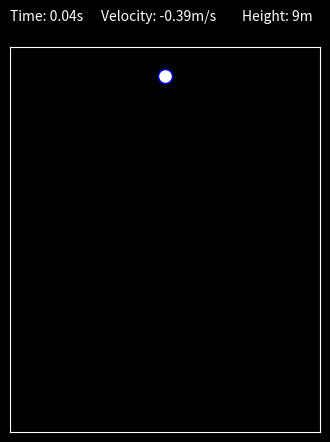

Python code for this plot:
# Try to simulate a ball being dropping 
import matplotlib.pyplot as plt
import matplotlib.animation as animation


def main():
    plt.style.use('dark_background')
    fig = plt.figure(figsize=(4,5))
    fig.canvas.manager.set_window_title("Gravity Simulator")
    ax = fig.add_subplot(111)
    window_y_limit = 10
    ax.set_xlim(0,2), ax.set_xticks([])
    ax.set_ylim(0,window_y_limit), ax.set_yticks([])
    
    x = 1        #m
    y = 9        #m
    v = 0.00     #m/s
    g = -9.81    #m/s^2
    e = .73      #about the COR for a tennis ball
    t = 0.00     #s
    dt = 0.02    #second/frame

    time_txt = ax.text(0, 10.7, f'Time: {t}s')
    vel_txt = ax.text(0.59, 10.7, f'Velocity: {v}m/s')
    height_txt = ax.text(1.5, 10.7, f"Height: {y}m")
    
    r=0.25 #ball radius
    ball = ax.scatter([x], [y+r], color = "white", edgecolors='blue', s=100)
    plt.pause(1.5)

    def update(frame):
        nonlocal y, v, t
        t += dt

        v = v + g * dt
        y = y + v * dt 
        #print(f"vel: {v:.2f} and time:{t}")

        if y <= 0:
            y = 0
            print(f"Hit ground at t={t:.2f}s with v={v:.2f} m/s")
            v = -e * v  # reverse velocity with energy loss

            if abs(v) < 0.2:
                print("Ball stopped.")
                v = 0
                anim.event_source.stop()
        time_txt.set_text(f'Time: {t:.2f}s')
        height_txt.set_text(f'Height: {y:.0f}m')
        vel_txt.set_text(f'Velocity: {v:.2f}m/s')
        fig.canvas.draw()
        ball.set_offsets([x, y+r])
        return ball, time_txt

    anim = animation.FuncAnimation(fig, update, interval=5, blit=True)
    plt.show()

if __name__ == "__main__":
    main()
